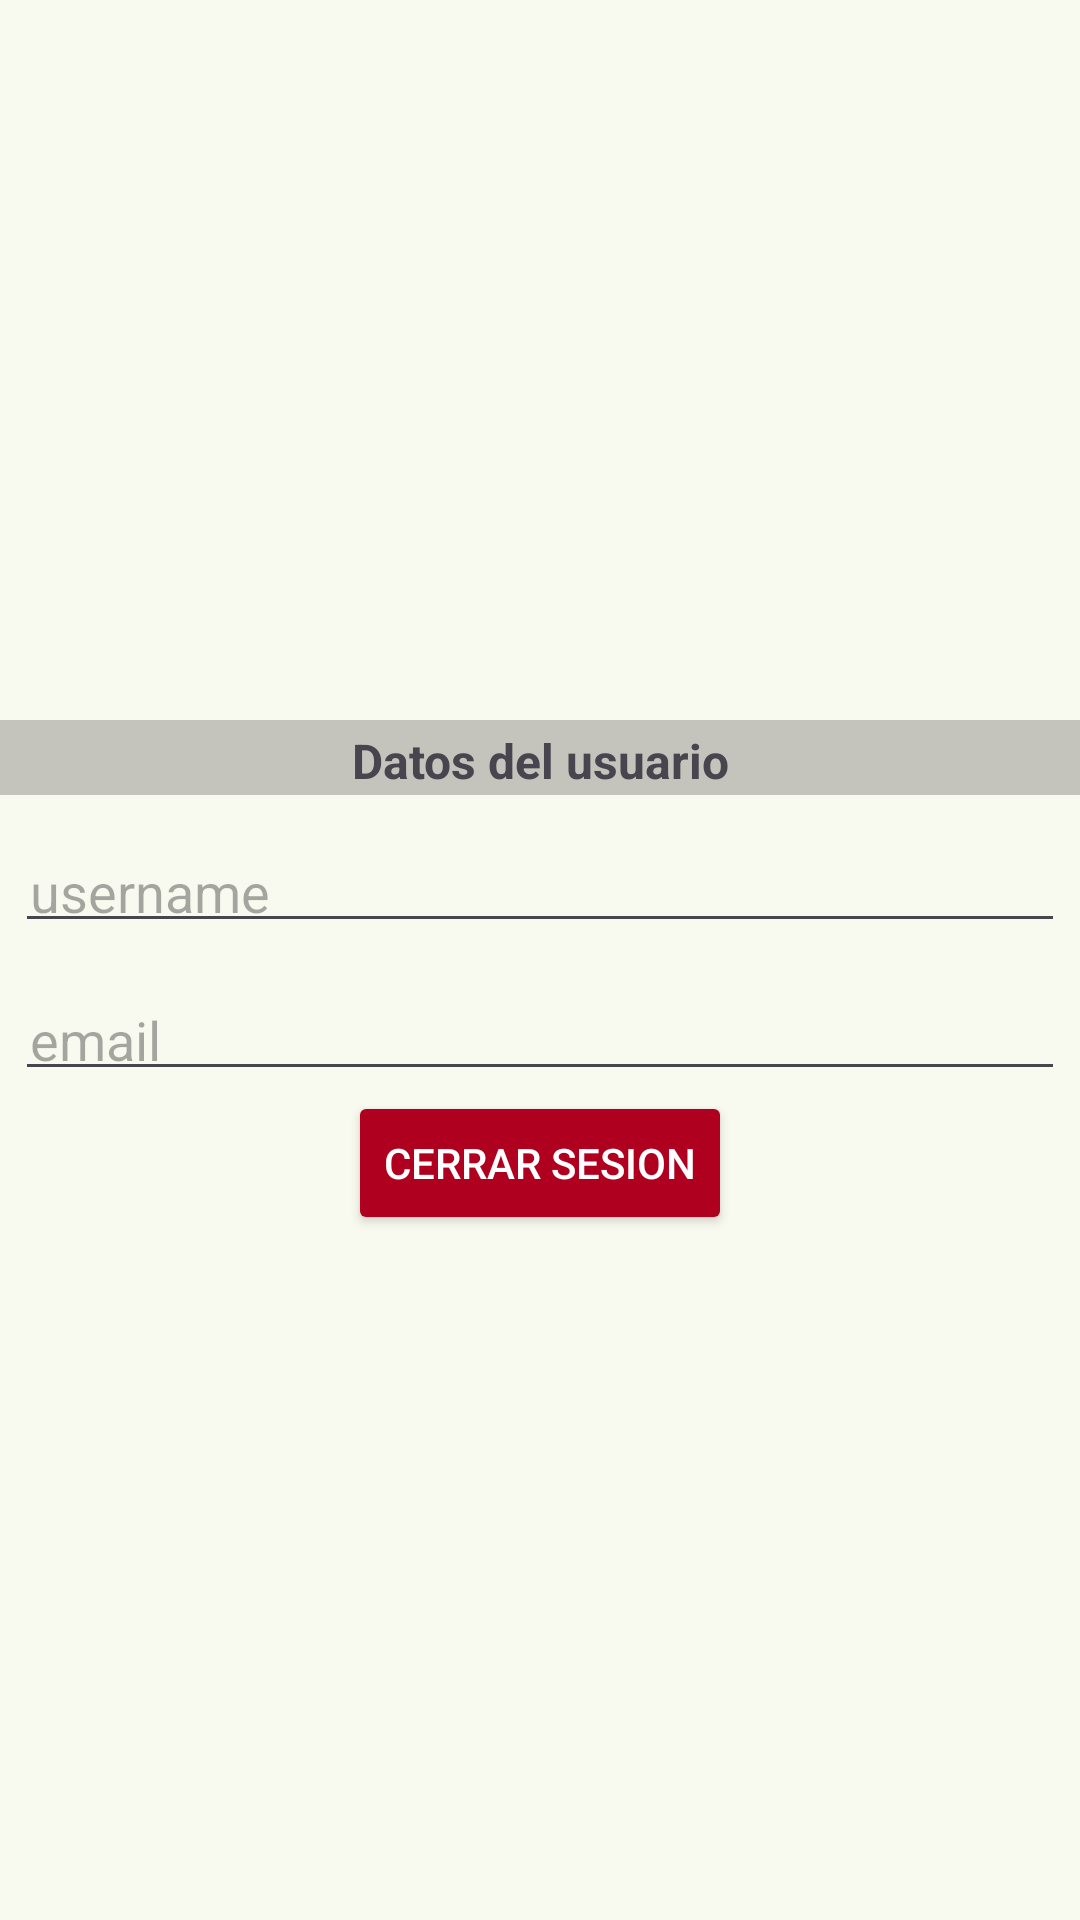

Here is an Android app screen rendered from its layout file. Give the layout XML and the strings, colors and styles it references.
<!-- AndroidManifest.xml: application theme FootballAndroidApp -->
<!-- res/layout/fragment_profile_details.xml -->
<?xml version="1.0" encoding="utf-8"?>
<androidx.constraintlayout.widget.ConstraintLayout xmlns:android="http://schemas.android.com/apk/res/android"
    xmlns:app="http://schemas.android.com/apk/res-auto"
    xmlns:tools="http://schemas.android.com/tools"
    android:layout_width="match_parent"
    android:layout_height="match_parent">

    <ImageView
        android:id="@+id/user_photo"
        android:layout_width="150dp"
        android:layout_height="150dp"
        app:layout_constraintTop_toTopOf="parent"
        app:layout_constraintEnd_toEndOf="parent"
        app:layout_constraintStart_toStartOf="parent"
        android:layout_marginTop="75dp"
        android:src="@drawable/ic_person"/>

    <TextView
        android:id="@+id/details"
        android:layout_width="match_parent"
        android:layout_height="25dp"
        app:layout_constraintTop_toBottomOf="@id/user_photo"
        app:layout_constraintEnd_toEndOf="parent"
        app:layout_constraintStart_toStartOf="parent"
        android:layout_marginTop="15dp"
        android:background="@color/cardview_shadow_start_color"
        android:text="Datos del usuario"
        android:textSize="16dp"
        android:textStyle="bold"
        android:textAlignment="center"
        android:paddingTop="2.5dp"/>

    <EditText
        android:inputType="text"
        android:padding="5dp"
        android:layout_marginLeft="5dp"
        android:layout_marginRight="5dp"
        android:id="@+id/user_name"
        android:hint="username"
        android:layout_width="match_parent"
        android:layout_height="wrap_content"
        app:layout_constraintTop_toBottomOf="@id/details"
        app:layout_constraintEnd_toEndOf="parent"
        app:layout_constraintStart_toStartOf="parent"
        android:layout_marginTop="15dp"/>

    <EditText
        android:padding="5dp"
        android:inputType="textEmailAddress"
        android:layout_marginLeft="5dp"
        android:layout_marginRight="5dp"
        android:id="@+id/user_email"
        android:hint="email"
        android:layout_width="match_parent"
        android:layout_height="wrap_content"
        app:layout_constraintTop_toBottomOf="@id/user_name"
        app:layout_constraintEnd_toEndOf="parent"
        app:layout_constraintStart_toStartOf="parent"
        android:layout_marginTop="15dp" />

    <Button
        android:layout_width="wrap_content"
        android:layout_height="wrap_content"
        android:text="Cerrar Sesion"
        android:textColor="@color/white"
        app:layout_constraintTop_toBottomOf="@id/user_email"
        app:layout_constraintEnd_toEndOf="parent"
        app:layout_constraintStart_toStartOf="parent"
        android:backgroundTint="@color/design_default_color_error"
        />



</androidx.constraintlayout.widget.ConstraintLayout>
<!-- resources referenced by this layout -->
<resources>
  <color name="md_theme_primary">#48672E</color>
  <color name="md_theme_onPrimary">#FFFFFF</color>
  <color name="md_theme_primaryContainer">#C9EEA7</color>
  <color name="md_theme_onPrimaryContainer">#0C2000</color>
  <color name="md_theme_secondary">#49672E</color>
  <color name="md_theme_onSecondary">#FFFFFF</color>
  <color name="md_theme_secondaryContainer">#CAEEA6</color>
  <color name="md_theme_onSecondaryContainer">#0D2000</color>
  <color name="md_theme_tertiary">#446832</color>
  <color name="md_theme_onTertiary">#FFFFFF</color>
  <color name="md_theme_tertiaryContainer">#C4EFAC</color>
  <color name="md_theme_onTertiaryContainer">#062100</color>
  <color name="md_theme_error">#BA1A1A</color>
  <color name="md_theme_onError">#FFFFFF</color>
  <color name="md_theme_errorContainer">#FFDAD6</color>
  <color name="md_theme_onErrorContainer">#410002</color>
  <color name="md_theme_background">#F9FAEF</color>
  <color name="md_theme_onBackground">#1A1D16</color>
  <color name="md_theme_surface">#F9FAEF</color>
  <color name="md_theme_onSurface">#1A1D16</color>
  <color name="md_theme_surfaceVariant">#E0E4D6</color>
  <color name="md_theme_onSurfaceVariant">#44483E</color>
  <color name="md_theme_outline">#74796D</color>
  <color name="md_theme_outlineVariant">#C4C8BA</color>
  <color name="md_theme_inverseSurface">#2E312A</color>
  <color name="md_theme_inverseOnSurface">#F0F2E7</color>
  <color name="md_theme_inversePrimary">#AED18D</color>
  <color name="md_theme_primaryFixed">#C9EEA7</color>
  <color name="md_theme_onPrimaryFixed">#0C2000</color>
  <color name="md_theme_primaryFixedDim">#AED18D</color>
  <color name="md_theme_onPrimaryFixedVariant">#314E19</color>
  <color name="md_theme_secondaryFixed">#CAEEA6</color>
  <color name="md_theme_onSecondaryFixed">#0D2000</color>
  <color name="md_theme_secondaryFixedDim">#AED18D</color>
  <color name="md_theme_onSecondaryFixedVariant">#324E18</color>
  <color name="md_theme_tertiaryFixed">#C4EFAC</color>
  <color name="md_theme_onTertiaryFixed">#062100</color>
  <color name="md_theme_tertiaryFixedDim">#A9D292</color>
  <color name="md_theme_onTertiaryFixedVariant">#2C4F1D</color>
  <color name="md_theme_surfaceDim">#D9DBD0</color>
  <color name="md_theme_surfaceBright">#F9FAEF</color>
  <color name="md_theme_surfaceContainerLowest">#FFFFFF</color>
  <color name="md_theme_surfaceContainerLow">#F3F5EA</color>
  <color name="md_theme_surfaceContainer">#EDEFE4</color>
  <color name="md_theme_surfaceContainerHigh">#E7E9DE</color>
  <color name="md_theme_surfaceContainerHighest">#E2E3D9</color>
</resources>
